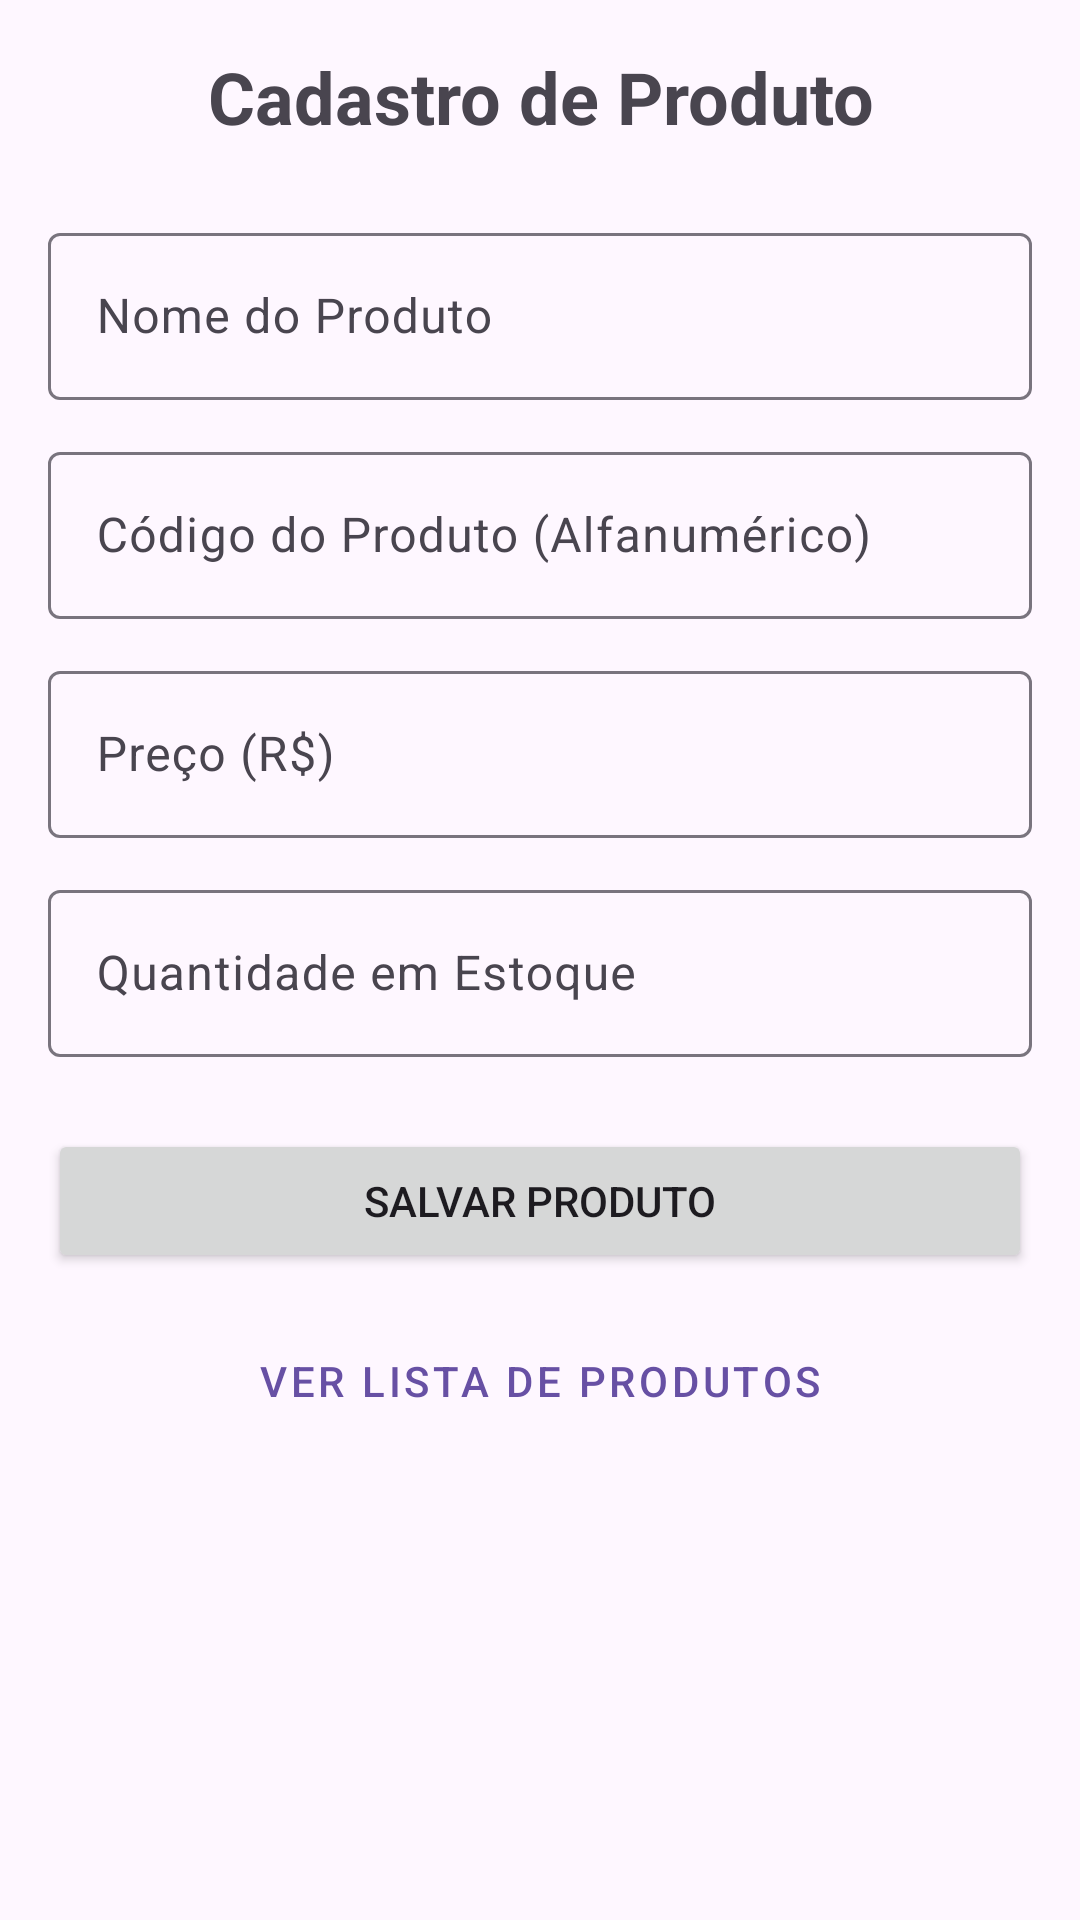

Write the Android layout XML for this screen, with the resource values it uses.
<!-- AndroidManifest.xml: application theme Theme.ProductStoreApp -->
<!-- res/layout/activity_main.xml -->
<?xml version="1.0" encoding="utf-8"?>
<ScrollView xmlns:android="http://schemas.android.com/apk/res/android"
    xmlns:app="http://schemas.android.com/apk/res-auto"
    xmlns:tools="http://schemas.android.com/tools"
    android:layout_width="match_parent"
    android:layout_height="match_parent"
    android:padding="16dp"
    tools:context=".MainActivity">

    <LinearLayout
        android:layout_width="match_parent"
        android:layout_height="wrap_content"
        android:orientation="vertical">

        <TextView
            android:layout_width="match_parent"
            android:layout_height="wrap_content"
            android:text="Cadastro de Produto"
            android:textSize="24sp"
            android:textStyle="bold"
            android:gravity="center"
            android:layout_marginBottom="24dp"/>

        <com.google.android.material.textfield.TextInputLayout
            android:layout_width="match_parent"
            android:layout_height="wrap_content"
            android:layout_marginBottom="12dp">
            <com.google.android.material.textfield.TextInputEditText
                android:id="@+id/editProductName"
                android:layout_width="match_parent"
                android:layout_height="wrap_content"
                android:hint="Nome do Produto"
                android:inputType="text"/>
        </com.google.android.material.textfield.TextInputLayout>

        <com.google.android.material.textfield.TextInputLayout
            android:layout_width="match_parent"
            android:layout_height="wrap_content"
            android:layout_marginBottom="12dp">
            <com.google.android.material.textfield.TextInputEditText
                android:id="@+id/editProductCode"
                android:layout_width="match_parent"
                android:layout_height="wrap_content"
                android:hint="Código do Produto (Alfanumérico)"
                android:inputType="text"/>
        </com.google.android.material.textfield.TextInputLayout>

        <com.google.android.material.textfield.TextInputLayout
            android:layout_width="match_parent"
            android:layout_height="wrap_content"
            android:layout_marginBottom="12dp">
            <com.google.android.material.textfield.TextInputEditText
                android:id="@+id/editProductPrice"
                android:layout_width="match_parent"
                android:layout_height="wrap_content"
                android:hint="Preço (R$)"
                android:inputType="numberDecimal"/>
        </com.google.android.material.textfield.TextInputLayout>

        <com.google.android.material.textfield.TextInputLayout
            android:layout_width="match_parent"
            android:layout_height="wrap_content"
            android:layout_marginBottom="24dp">
            <com.google.android.material.textfield.TextInputEditText
                android:id="@+id/editProductQuantity"
                android:layout_width="match_parent"
                android:layout_height="wrap_content"
                android:hint="Quantidade em Estoque"
                android:inputType="number"/>
        </com.google.android.material.textfield.TextInputLayout>

        <Button
            android:id="@+id/btnSaveProduct"
            android:layout_width="match_parent"
            android:layout_height="wrap_content"
            android:text="Salvar Produto"
            android:layout_marginBottom="12dp"/>

        <Button
            android:id="@+id/btnViewList"
            android:layout_width="match_parent"
            android:layout_height="wrap_content"
            android:text="Ver Lista de Produtos"
            style="@style/Widget.MaterialComponents.Button.OutlinedButton"/>

    </LinearLayout>
</ScrollView>
<!-- resources referenced by this layout -->
<resources>
  <style name="Theme.ProductStoreApp" parent="Base.Theme.ProductStoreApp" />
  <style name="Base.Theme.ProductStoreApp" parent="Theme.Material3.DayNight.NoActionBar">
          
          
      </style>
</resources>
